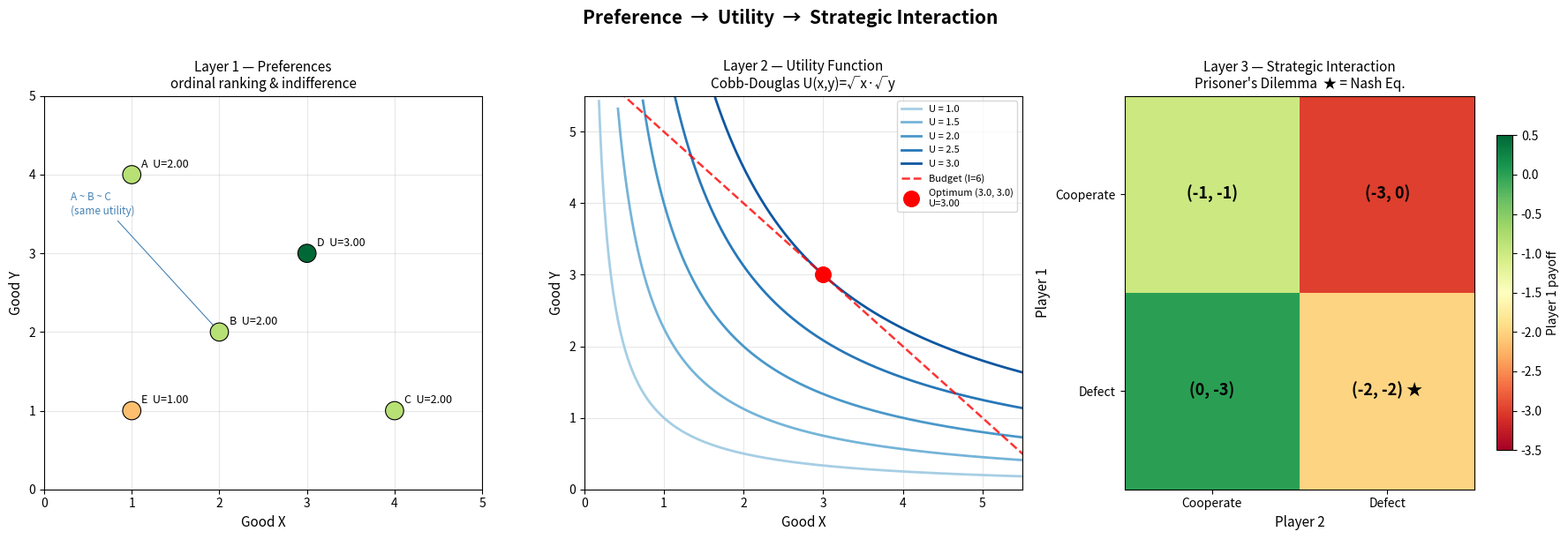

The matplotlib source for this figure: (Note: this script raises an exception after producing the figure.)
"""
Economics: Preference → Utility → Strategic Interaction
========================================================

Layer 1  Preference  — 对结果的排序关系（完备性、传递性）
Layer 2  Utility     — 用数字表示偏好（效用函数、无差异曲线、最优选择）
Layer 3  Strategic   — 多主体互动（博弈论、纳什均衡）
"""

import numpy as np
import matplotlib
matplotlib.use("Agg")          # headless environment — saves to file
import matplotlib.pyplot as plt
from itertools import product as iproduct


# ================================================================
# LAYER 1 — PREFERENCE RELATION
# ================================================================

class PreferenceRelation:
    """
    Ordinal ranking over bundles (x, y).

    Internally backed by a utility function, but only exposes
    pairwise comparisons — mirroring the axiomatic foundation:
      ≿  weak preference  (weakly_prefers)
      ≻  strict preference (strictly_prefers)
      ~  indifference     (indifferent)
    """

    def __init__(self, utility_fn):
        self._u = utility_fn

    def weakly_prefers(self, a, b):
        return self._u(a) >= self._u(b)

    def strictly_prefers(self, a, b):
        return self._u(a) > self._u(b)

    def indifferent(self, a, b):
        return np.isclose(self._u(a), self._u(b), rtol=1e-6)

    def is_complete(self, bundles):
        """∀ a,b: a≿b or b≿a"""
        return all(
            self.weakly_prefers(a, b) or self.weakly_prefers(b, a)
            for a, b in iproduct(bundles, repeat=2)
        )

    def is_transitive(self, bundles):
        """∀ a,b,c: a≿b and b≿c ⟹ a≿c"""
        return all(
            not (self.weakly_prefers(a, b) and self.weakly_prefers(b, c))
            or self.weakly_prefers(a, c)
            for a, b, c in iproduct(bundles, repeat=3)
        )


# ================================================================
# LAYER 2 — UTILITY FUNCTION (Cobb-Douglas)
# ================================================================

class CobbDouglasUtility:
    """
    U(x, y) = x^alpha * y^beta

    Most common utility form in micro — captures diminishing
    marginal utility and substitutability between goods.
    """

    def __init__(self, alpha=0.5, beta=0.5):
        self.alpha = alpha
        self.beta  = beta

    def __call__(self, bundle):
        x, y = bundle
        return (x ** self.alpha) * (y ** self.beta)

    def indifference_curve(self, u_level, x_range=(0.05, 6)):
        """y = (U / x^alpha)^(1/beta)"""
        x = np.linspace(x_range[0], x_range[1], 400)
        with np.errstate(divide='ignore', invalid='ignore'):
            y = (u_level / (x ** self.alpha)) ** (1.0 / self.beta)
        return x, y

    def maximize(self, income, px, py):
        """
        Interior optimum from Lagrangian:
          x* = (alpha / alpha+beta) * I / px
          y* = (beta  / alpha+beta) * I / py
        """
        share = self.alpha + self.beta
        x_star = (self.alpha / share) * income / px
        y_star = (self.beta  / share) * income / py
        return x_star, y_star


# ================================================================
# LAYER 3 — NORMAL FORM GAME
# ================================================================

class NormalFormGame:
    """
    Two-player, finite strategy normal-form game.

    payoffs[i][j] = (payoff_player1, payoff_player2)
    """

    def __init__(self, strategies1, strategies2, payoffs, name="Game"):
        self.s1       = strategies1
        self.s2       = strategies2
        self.payoffs  = payoffs        # list[list[(int,int)]]
        self.name     = name

    # ---- solution concepts ----------------------------------------

    def best_responses(self):
        """
        Returns BR1[j] = set of i that maximise P1's payoff when P2 plays j,
                BR2[i] = set of j that maximise P2's payoff when P1 plays i.
        """
        n1, n2 = len(self.s1), len(self.s2)
        BR1 = {}
        for j in range(n2):
            max_p = max(self.payoffs[i][j][0] for i in range(n1))
            BR1[j] = {i for i in range(n1) if self.payoffs[i][j][0] == max_p}
        BR2 = {}
        for i in range(n1):
            max_p = max(self.payoffs[i][j][1] for j in range(n2))
            BR2[i] = {j for j in range(n2) if self.payoffs[i][j][1] == max_p}
        return BR1, BR2

    def nash_equilibria(self):
        """Pure-strategy Nash Equilibria: mutual best responses."""
        BR1, BR2 = self.best_responses()
        result = []
        for i in range(len(self.s1)):
            for j in range(len(self.s2)):
                if i in BR1[j] and j in BR2[i]:
                    p1, p2 = self.payoffs[i][j]
                    result.append((self.s1[i], self.s2[j], p1, p2))
        return result

    def dominant_strategies(self):
        """Strictly dominant strategy for each player (if one exists)."""
        n1, n2 = len(self.s1), len(self.s2)
        dom = {}
        for i in range(n1):
            if all(
                self.payoffs[i][j][0] > self.payoffs[i2][j][0]
                for j in range(n2) for i2 in range(n1) if i2 != i
            ):
                dom["player1"] = self.s1[i]
        for j in range(n2):
            if all(
                self.payoffs[i][j][1] > self.payoffs[i][j2][1]
                for i in range(n1) for j2 in range(n2) if j2 != j
            ):
                dom["player2"] = self.s2[j]
        return dom

    # ---- display --------------------------------------------------

    def print_matrix(self):
        nash_set = {(s1, s2) for s1, s2, _, _ in self.nash_equilibria()}
        n2 = len(self.s2)
        width = 14
        print(f"\n{'='*55}")
        print(f"  {self.name}")
        print(f"{'='*55}")
        header = f"{'':>14}" + "".join(f"{s:^{width}}" for s in self.s2)
        print(header)
        print(f"{'':>14}" + "-" * (width * n2))
        for i, s1 in enumerate(self.s1):
            row = f"{s1:>14} |"
            for j, s2 in enumerate(self.s2):
                p1, p2 = self.payoffs[i][j]
                mark = " ★" if (s1, s2) in nash_set else "  "
                row += f"  ({p1:+d},{p2:+d}){mark}   "
            print(row)
        print()


# ================================================================
# VISUALIZATION — 3 panels
# ================================================================

def plot_economics(u_fn, output="economics_journey.png"):
    fig, axes = plt.subplots(1, 3, figsize=(18, 6))
    fig.suptitle(
        "Preference  →  Utility  →  Strategic Interaction",
        fontsize=15, fontweight="bold", y=1.01
    )

    # ----------------------------------------------------------
    # Panel 1: Preference as ordinal ranking
    # ----------------------------------------------------------
    ax = axes[0]
    # choose bundles so some are indifferent (same Cobb-Douglas U)
    bundles = [(1, 4), (2, 2), (4, 1), (3, 3), (1, 1)]
    labels  = ["A",    "B",    "C",    "D",    "E"]
    utils   = [u_fn(b) for b in bundles]

    norm_u  = np.array(utils) / max(utils)
    colors  = plt.cm.RdYlGn(norm_u)

    xs = [b[0] for b in bundles]
    ys = [b[1] for b in bundles]
    ax.scatter(xs, ys, c=colors, s=220, zorder=5, edgecolors="k", linewidths=0.8)

    for lbl, (x, y), u in zip(labels, bundles, utils):
        ax.annotate(
            f"{lbl}  U={u:.2f}", (x, y),
            textcoords="offset points", xytext=(8, 6), fontsize=9
        )

    # annotate the indifference: A~B~C (all U=2.0 when alpha=beta=0.5)
    ax.annotate(
        "A ~ B ~ C\n(same utility)", xy=(2, 2),
        xytext=(0.3, 3.5), fontsize=8.5, color="steelblue",
        arrowprops=dict(arrowstyle="->", color="steelblue", lw=0.8)
    )

    ax.set_xlim(0, 5); ax.set_ylim(0, 5)
    ax.set_xlabel("Good X", fontsize=11); ax.set_ylabel("Good Y", fontsize=11)
    ax.set_title("Layer 1 — Preferences\nordinal ranking & indifference", fontsize=11)
    ax.grid(True, alpha=0.3)

    # ----------------------------------------------------------
    # Panel 2: Utility — indifference curves & optimum
    # ----------------------------------------------------------
    ax = axes[1]
    u_levels = [1.0, 1.5, 2.0, 2.5, 3.0]
    palette  = plt.cm.Blues(np.linspace(0.35, 0.85, len(u_levels)))

    for u_lv, color in zip(u_levels, palette):
        x, y = u_fn.indifference_curve(u_lv)
        mask = (y > 0.05) & (y < 5.5)
        ax.plot(x[mask], y[mask], color=color, lw=2, label=f"U = {u_lv}")

    # Budget line: I=6, px=py=1
    income, px, py = 6, 1, 1
    x_b = np.array([0, income / px])
    ax.plot(x_b, income / py - (py / px) * x_b, "r--", lw=1.8, alpha=0.8,
            label=f"Budget (I={income})")

    x_star, y_star = u_fn.maximize(income, px, py)
    u_star = u_fn((x_star, y_star))
    ax.scatter([x_star], [y_star], color="red", s=160, zorder=6,
               label=f"Optimum ({x_star:.1f}, {y_star:.1f})\nU={u_star:.2f}")

    ax.set_xlim(0, 5.5); ax.set_ylim(0, 5.5)
    ax.set_xlabel("Good X", fontsize=11); ax.set_ylabel("Good Y", fontsize=11)
    ax.set_title("Layer 2 — Utility Function\nCobb-Douglas U(x,y)=√x·√y", fontsize=11)
    ax.legend(fontsize=8, loc="upper right"); ax.grid(True, alpha=0.3)

    # ----------------------------------------------------------
    # Panel 3: Strategic Interaction — Prisoner's Dilemma heatmap
    # ----------------------------------------------------------
    ax = axes[2]
    payoff_grid = np.array([
        [[-1, -1], [-3,  0]],
        [[ 0, -3], [-2, -2]],
    ], dtype=float)
    strategies = ["Cooperate", "Defect"]

    # heatmap of Player 1's payoffs
    p1_mat = payoff_grid[:, :, 0]
    im = ax.imshow(p1_mat, cmap="RdYlGn", vmin=-3.5, vmax=0.5, aspect="auto")
    plt.colorbar(im, ax=ax, label="Player 1 payoff", shrink=0.8)

    nash_cells = {(1, 1)}   # (Defect, Defect)
    for i in range(2):
        for j in range(2):
            p1, p2 = int(payoff_grid[i, j, 0]), int(payoff_grid[i, j, 1])
            mark = " ★" if (i, j) in nash_cells else ""
            ax.text(j, i, f"({p1}, {p2}){mark}", ha="center", va="center",
                    fontsize=13, fontweight="bold")

    ax.set_xticks([0, 1]); ax.set_xticklabels(strategies, fontsize=10)
    ax.set_yticks([0, 1]); ax.set_yticklabels(strategies, fontsize=10)
    ax.set_xlabel("Player 2", fontsize=11); ax.set_ylabel("Player 1", fontsize=11)
    ax.set_title("Layer 3 — Strategic Interaction\nPrisoner's Dilemma  ★ = Nash Eq.", fontsize=11)

    plt.tight_layout()
    fig.savefig(output, dpi=150, bbox_inches="tight")
    print(f"\nPlot saved → {output}")


# ================================================================
# MAIN — text walkthrough
# ================================================================

def main():
    SEP = "=" * 60

    print(SEP)
    print("  ECONOMICS: Preference → Utility → Strategic Interaction")
    print(SEP)

    u_fn = CobbDouglasUtility(alpha=0.5, beta=0.5)

    # ---- Layer 1 ------------------------------------------------
    print("\n[LAYER 1]  Preference Relations")
    print("-" * 40)

    bundles = [(1, 4), (2, 2), (4, 1), (3, 3), (1, 1)]
    labels  = ["A",    "B",    "C",    "D",    "E"]
    pref    = PreferenceRelation(u_fn)

    print("Bundles (good X, good Y)  →  U(x,y) = √x·√y")
    for lbl, b in zip(labels, bundles):
        print(f"  {lbl} = {b}   U = {u_fn(b):.4f}")

    print("\nPairwise comparisons:")
    print(f"  A ≻ E?  {pref.strictly_prefers((1,4),(1,1))}    (U_A={u_fn((1,4)):.2f} > U_E={u_fn((1,1)):.2f})")
    print(f"  A ~ B?  {pref.indifferent((1,4),(2,2))}    (both U=2.00 — on same indiff. curve)")
    print(f"  D ≻ B?  {pref.strictly_prefers((3,3),(2,2))}    (U_D={u_fn((3,3)):.2f} > U_B={u_fn((2,2)):.2f})")

    print("\nAxiom verification (over 5 bundles):")
    print(f"  Completeness : {pref.is_complete(bundles)}")
    print(f"  Transitivity : {pref.is_transitive(bundles)}")

    print("\nKey insight: preferences are ORDINAL — only ranking matters,")
    print("not the absolute numbers. That's where utility functions come in.")

    # ---- Layer 2 ------------------------------------------------
    print(f"\n{'='*60}")
    print("[LAYER 2]  Utility Function & Consumer Optimum")
    print("-" * 40)
    print("U(x, y) = x^0.5 · y^0.5   (symmetric Cobb-Douglas)")
    print("Budget:   1·x + 1·y = 6   (income I=6, prices px=py=1)\n")

    x_star, y_star = u_fn.maximize(income=6, px=1, py=1)
    u_star = u_fn((x_star, y_star))

    print(f"  Lagrangian solution →  x* = {x_star:.2f},  y* = {y_star:.2f}")
    print(f"  Maximum utility     →  U* = {u_star:.4f}")
    print(f"  Equal split because α = β = 0.5 (symmetric tastes)")
    print(f"  MRS = MRT at optimum: (α/β)·(y/x) = (px/py)  →  y*/x* = 1  ✓")

    # ---- Layer 3 ------------------------------------------------
    print(f"\n{'='*60}")
    print("[LAYER 3]  Strategic Interaction — Game Theory")
    print("-" * 40)
    print("Now add a SECOND agent. Each has their own utility.")
    print("Outcomes depend on BOTH players' choices → strategic thinking.\n")

    # Prisoner's Dilemma
    pd = NormalFormGame(
        strategies1=["Cooperate", "Defect"],
        strategies2=["Cooperate", "Defect"],
        payoffs=[
            [(-1, -1), (-3,  0)],
            [( 0, -3), (-2, -2)],
        ],
        name="Prisoner's Dilemma"
    )
    pd.print_matrix()
    ne = pd.nash_equilibria()
    dom = pd.dominant_strategies()
    print(f"  Nash Equilibria     : {[(s1, s2) for s1, s2, *_ in ne]}")
    print(f"  Dominant strategies : {dom}")
    print("  Insight: Defect dominates for BOTH players individually.")
    print("  Result: (Defect, Defect) — collectively worse than (Coop, Coop)!")
    print("  This is the tragedy of the commons / social dilemma.")

    # Battle of the Sexes
    bos = NormalFormGame(
        strategies1=["Opera", "Football"],
        strategies2=["Opera", "Football"],
        payoffs=[
            [(2, 1), (0, 0)],
            [(0, 0), (1, 2)],
        ],
        name="Battle of the Sexes"
    )
    bos.print_matrix()
    ne2 = bos.nash_equilibria()
    print(f"  Nash Equilibria     : {[(s1, s2) for s1, s2, *_ in ne2]}")
    print("  Insight: Multiple equilibria — both players prefer to coordinate,")
    print("  but disagree on WHERE. Requires focal points or communication.")

    # ---- Connecting the layers ----------------------------------
    print(f"\n{'='*60}")
    print("CONNECTION: Preference → Utility → Strategic Interaction")
    print("-" * 40)
    print("""
  1. PREFERENCE defines what each agent wants (axiomatic)
     Completeness + Transitivity ⟹ rational ordering

  2. UTILITY represents that preference numerically
     Enables calculus: maximise U(x,y) s.t. budget constraint
     → Marshallian demand, indifference curves, welfare analysis

  3. STRATEGIC INTERACTION adds OTHER agents with their own U
     Each agent maximises their OWN utility, knowing others do too
     → Nash Equilibrium: no unilateral deviation is profitable
     → Emergent phenomena: coordination failures, social dilemmas
    """)

    # ---- Plot ---------------------------------------------------
    plot_economics(u_fn, "/home/user/jules-ai-flow/economics_journey.png")


if __name__ == "__main__":
    main()
